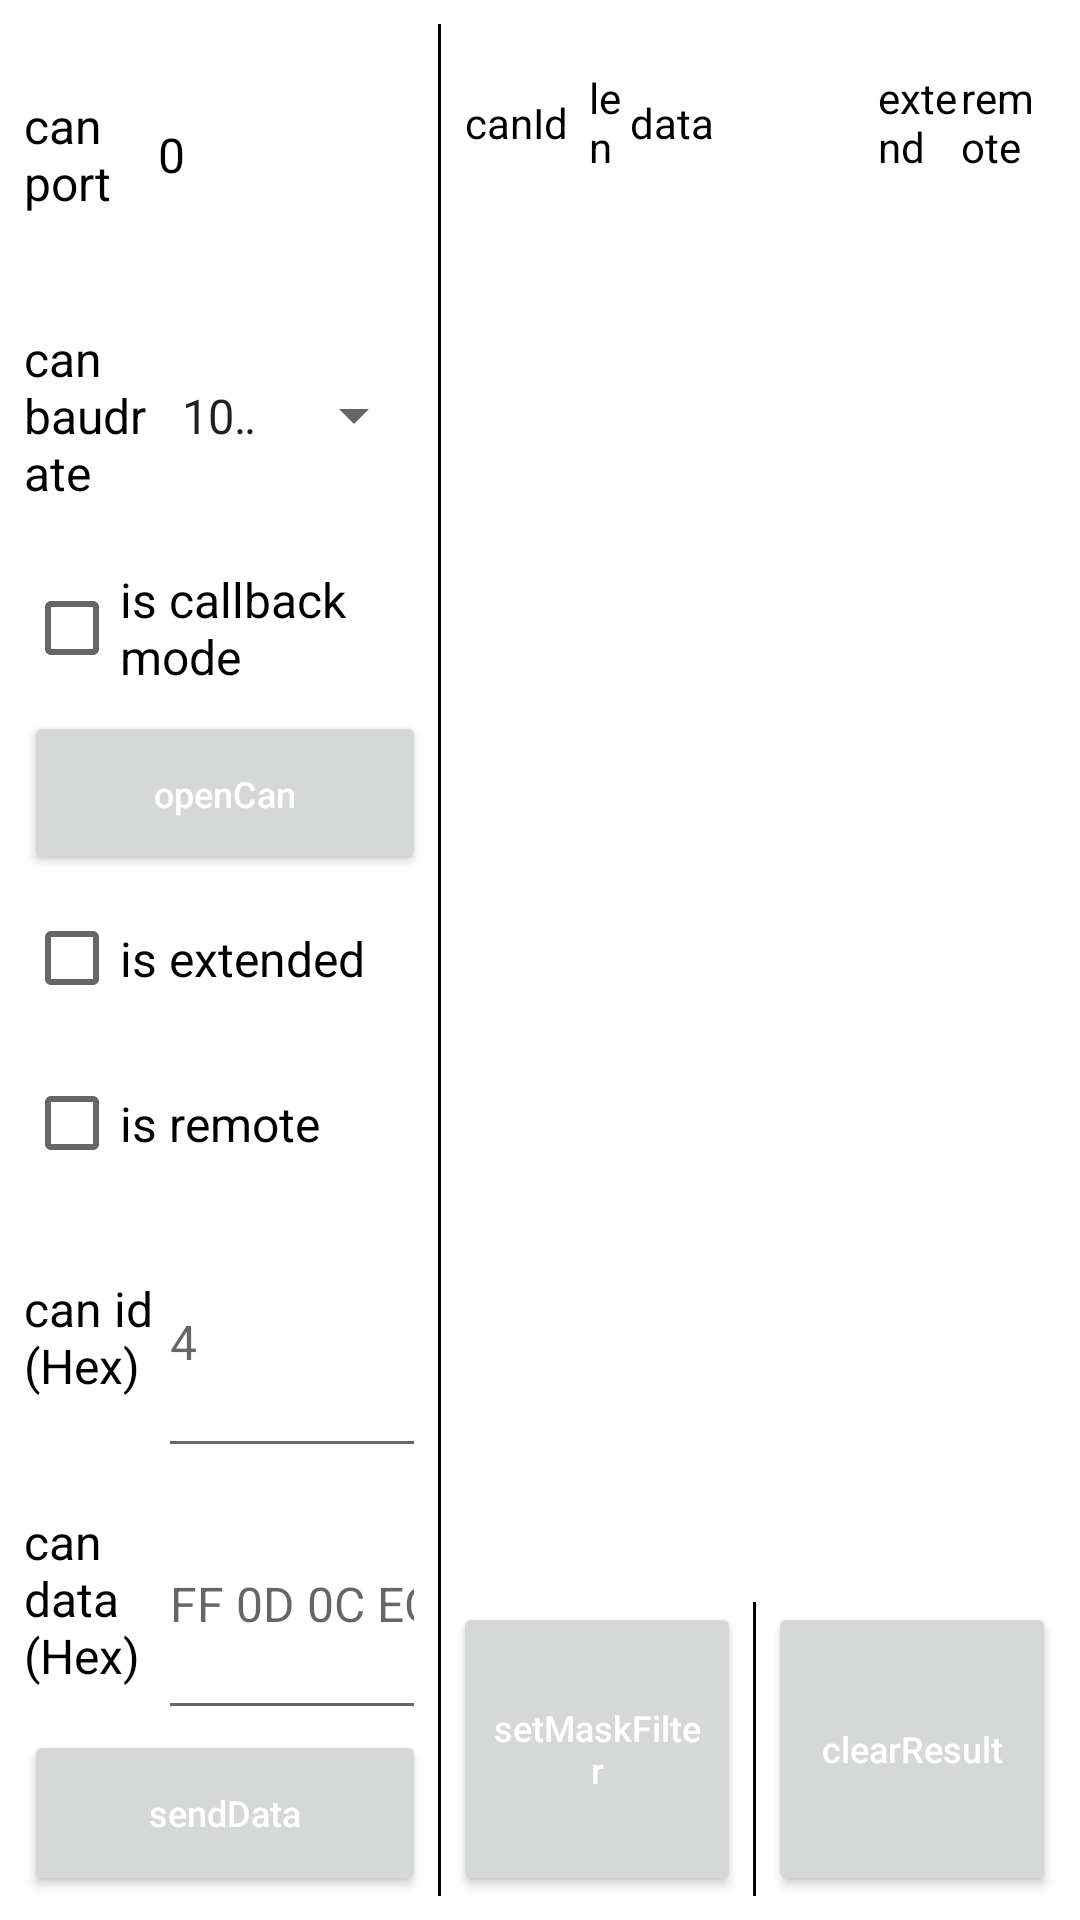

The Android layout XML behind this screen, and the referenced resources:
<!-- AndroidManifest.xml: application theme Theme.MyApplication -->
<!-- res/layout/activity_main.xml -->
<?xml version="1.0" encoding="utf-8"?>
<LinearLayout xmlns:android="http://schemas.android.com/apk/res/android"
    xmlns:tools="http://schemas.android.com/tools"
    android:layout_width="match_parent"
    android:layout_height="match_parent"
    tools:context=".MainActivity">

    <LinearLayout
        android:layout_margin="8dp"
        android:orientation="horizontal"
        android:layout_width="match_parent"
        android:layout_height="match_parent">

        <LinearLayout
            android:orientation="vertical"
            android:layout_weight="2"
            android:layout_width="0dp"
            android:layout_height="match_parent">

            <TextView style="@style/TitleTextViewStyle"
                android:gravity="center"
                android:visibility="gone"
                android:text="@string/txt_receive_box" />

            <TableRow style="@style/TableRowStyle">
                <TextView style="@style/ItemTextViewTitle"
                    android:text="@string/txt_can_port" />
                <TextView style="@style/SpinnerStyle"
                    android:text="@string/txt_0" />
            </TableRow>

            <TableRow style="@style/TableRowStyle">
                <TextView style="@style/ItemTextViewTitle"
                    android:text="@string/txt_can_baudrate" />
                <Spinner style="@style/SpinnerStyle"
                    android:id="@+id/baudrate_sp"
                    android:entries="@array/can.speeds" />
            </TableRow>

            <CheckBox style="@style/CheckBoxStyle"
                android:id="@+id/callback_cbx"
                android:text="@string/txt_is_callback_mode" />

            <Button style="@style/ButtonStyle"
                android:id="@+id/open_btn"
                android:text="@string/txt_opencan" />

            <CheckBox style="@style/CheckBoxStyle"
                android:id="@+id/extended_cbx"
                android:text="@string/txt_is_extended" />

            <CheckBox style="@style/CheckBoxStyle"
                android:id="@+id/remote_cbx"
                android:text="@string/txt_is_remote" />

            <TableRow style="@style/TableRowStyle">
                <TextView style="@style/ItemTextViewTitle"
                    android:text="@string/txt_can_id" />

                <EditText style="@style/EditTextStyle"
                    android:id="@+id/canid_edt"
                    android:digits="0123456789ABCDEF"
                    android:inputType="textNoSuggestions|textCapCharacters"
                    android:hint="@string/hint_4" />
            </TableRow>

            <TableRow style="@style/TableRowStyle">
                <TextView style="@style/ItemTextViewTitle"
                    android:text="@string/txt_can_data" />

                <EditText style="@style/EditTextStyle"
                    android:id="@+id/candata_edt"
                    android:maxLength="16"
                    android:digits="0123456789ABCDEF"
                    android:inputType="textNoSuggestions|textCapCharacters"
                    android:hint="@string/hint_ff_0d_0c_ec" />
            </TableRow>

            <Button style="@style/ButtonStyle"
                android:id="@+id/send_btn"
                android:text="@string/txt_senddata" />
        </LinearLayout>

        <View style="@style/ViewStyle" />

        <LinearLayout
            android:orientation="vertical"
            android:layout_weight="3"
            android:layout_width="0dp"
            android:layout_height="match_parent">

            <TextView style="@style/TitleTextViewStyle"
                android:gravity="center"
                android:visibility="gone"
                android:text="@string/txt_receive_box" />

            <include layout="@layout/title_item_result"
                android:layout_marginHorizontal="4dp"
                android:layout_weight="1"
                android:layout_width="match_parent"
                android:layout_height="0dp"
                tools:ignore="NestedWeights" />

            <androidx.recyclerview.widget.RecyclerView
                android:id="@+id/result_list_lv"
                android:layout_marginHorizontal="4dp"
                android:layout_weight="7"
                android:layout_width="match_parent"
                android:layout_height="0dp" />

            <TableRow style="@style/TableRowStyle">
                <Button style="@style/ButtonStyle"
                    android:id="@+id/setmask_btn"
                    android:text="@string/txt_setmaskfilter"
                    android:layout_width="0dp"
                    android:layout_height="match_parent" />

                <View style="@style/ViewStyle" />

                <Button style="@style/ButtonStyle"
                    android:id="@+id/clear_btn"
                    android:text="@string/txt_clearresult"
                    android:layout_width="0dp"
                    android:layout_height="match_parent" />
            </TableRow>
        </LinearLayout>
    </LinearLayout>
</LinearLayout>
<!-- res/layout/title_item_result.xml (included above) -->
<?xml version="1.0" encoding="utf-8"?>
<LinearLayout xmlns:android="http://schemas.android.com/apk/res/android"
    xmlns:tools="http://schemas.android.com/tools"
    android:orientation="horizontal"
    android:layout_width="match_parent"
    android:layout_height="48dp">

    <TextView
        android:text="@string/item_title_canid"
        android:gravity="center_vertical"
        android:textSize="14sp"
        android:textColor="@color/black"
        android:layout_weight="1.5"
        android:layout_width="0dp"
        android:layout_height="match_parent"
        tools:ignore="RtlHardcoded" />

    <TextView
        android:text="@string/item_title_len"
        android:gravity="center_vertical"
        android:textSize="14sp"
        android:textColor="@color/black"
        android:layout_weight="0.5"
        android:layout_width="0dp"
        android:layout_height="match_parent"
        tools:ignore="RtlHardcoded" />

    <TextView
        android:text="@string/item_title_data"
        android:gravity="center_vertical"
        android:textSize="14sp"
        android:textColor="@color/black"
        android:layout_weight="3"
        android:layout_width="0dp"
        android:layout_height="match_parent"
        tools:ignore="RtlHardcoded" />

    <TextView
        android:text="@string/item_title_is_extended"
        android:gravity="center_vertical"
        android:textSize="14sp"
        android:textColor="@color/black"
        android:layout_weight="1"
        android:layout_width="0dp"
        android:layout_height="match_parent"
        tools:ignore="RtlHardcoded" />

    <TextView
        android:text="@string/item_title_is_remote"
        android:gravity="center_vertical"
        android:textSize="14sp"
        android:textColor="@color/black"
        android:layout_weight="1"
        android:layout_width="0dp"
        android:layout_height="match_parent"
        tools:ignore="RtlHardcoded" />

</LinearLayout>
<!-- resources referenced by this layout -->
<resources>
  <string-array name="can.speeds">
          <item>10000</item>
          <item>20000</item>
          <item>50000</item>
          <item>100000</item>
          <item>125000</item>
          <item>250000</item>
          <item>500000</item>
          <item>800000</item>
          <item>1000000</item>
      </string-array>
  <color name="black">#FF000000</color>
  <string name="hint_4">4</string>
  <string name="hint_ff_0d_0c_ec">FF 0D 0C EC FF 0D 0C EC</string>
  <string name="item_title_canid">canId</string>
  <string name="item_title_data">data</string>
  <string name="item_title_is_extended">extend</string>
  <string name="item_title_is_remote">remote</string>
  <string name="item_title_len">len</string>
  <string name="txt_0">0</string>
  <string name="txt_can_baudrate">can baudrate</string>
  <string name="txt_can_data">can data (Hex)</string>
  <string name="txt_can_id">can id (Hex)</string>
  <string name="txt_can_port">can port</string>
  <string name="txt_clearresult">clearResult</string>
  <string name="txt_is_callback_mode">is callback mode</string>
  <string name="txt_is_extended">is extended</string>
  <string name="txt_is_remote">is remote</string>
  <string name="txt_opencan">openCan</string>
  <string name="txt_receive_box">receive box</string>
  <string name="txt_senddata">sendData</string>
  <string name="txt_setmaskfilter">setMaskFilter</string>
  <style name="ButtonStyle" parent="ButtonStyle_Base" />
  <style name="CheckBoxStyle" parent="CheckBoxStyle_Base" />
  <style name="EditTextStyle" parent="EditTextStyle_Base" />
  <style name="ItemTextViewTitle" parent="ItemTextViewTitle_Base" />
  <style name="SpinnerStyle" parent="SpinnerStyle_Base" />
  <style name="TableRowStyle" parent="TableRowStyle_Base" />
  <style name="TitleTextViewStyle" parent="TitleTextViewStyle_Base" />
  <style name="ViewStyle">
          <item name="android:background">@color/black</item>
          <item name="android:layout_marginHorizontal" tools:targetApi="o">4dp</item>
          <item name="android:layout_width">1dp</item>
          <item name="android:layout_height">match_parent</item>
      </style>
  <style name="Theme.MyApplication" parent="Base.Theme.MyApplication" />
  <style name="CheckBoxStyle_Base">
          <item name="android:textSize">16sp</item>
          <item name="android:textColor">@color/black</item>
          <item name="android:layout_weight">1</item>
          <item name="android:layout_width">match_parent</item>
          <item name="android:layout_height">0dp</item>
      </style>
  <style name="ItemTextViewTitle_Base">
          <item name="android:gravity">center_vertical</item>
          <item name="android:textSize">16sp</item>
          <item name="android:textColor">@color/black</item>
          <item name="android:layout_weight">1</item>
          <item name="android:layout_width">0dp</item>
          <item name="android:layout_height">match_parent</item>
      </style>
  <style name="SpinnerStyle_Base">
          <item name="android:gravity">center_vertical</item>
          <item name="android:textSize">16sp</item>
          <item name="android:textColor">@color/black</item>
          <item name="android:layout_weight">2</item>
          <item name="android:layout_width">0dp</item>
          <item name="android:layout_height">match_parent</item>
      </style>
  <style name="TableRowStyle_Base">
          <item name="android:layout_weight">1</item>
          <item name="android:layout_width">match_parent</item>
          <item name="android:layout_height">0dp</item>
      </style>
  <color name="white">#FFFFFFFF</color>
  <color name="purple_500">#FF6200EE</color>
  <color name="purple_700">#FF3700B3</color>
  <color name="teal_200">#FF03DAC5</color>
  <color name="teal_700">#FF018786</color>
</resources>
